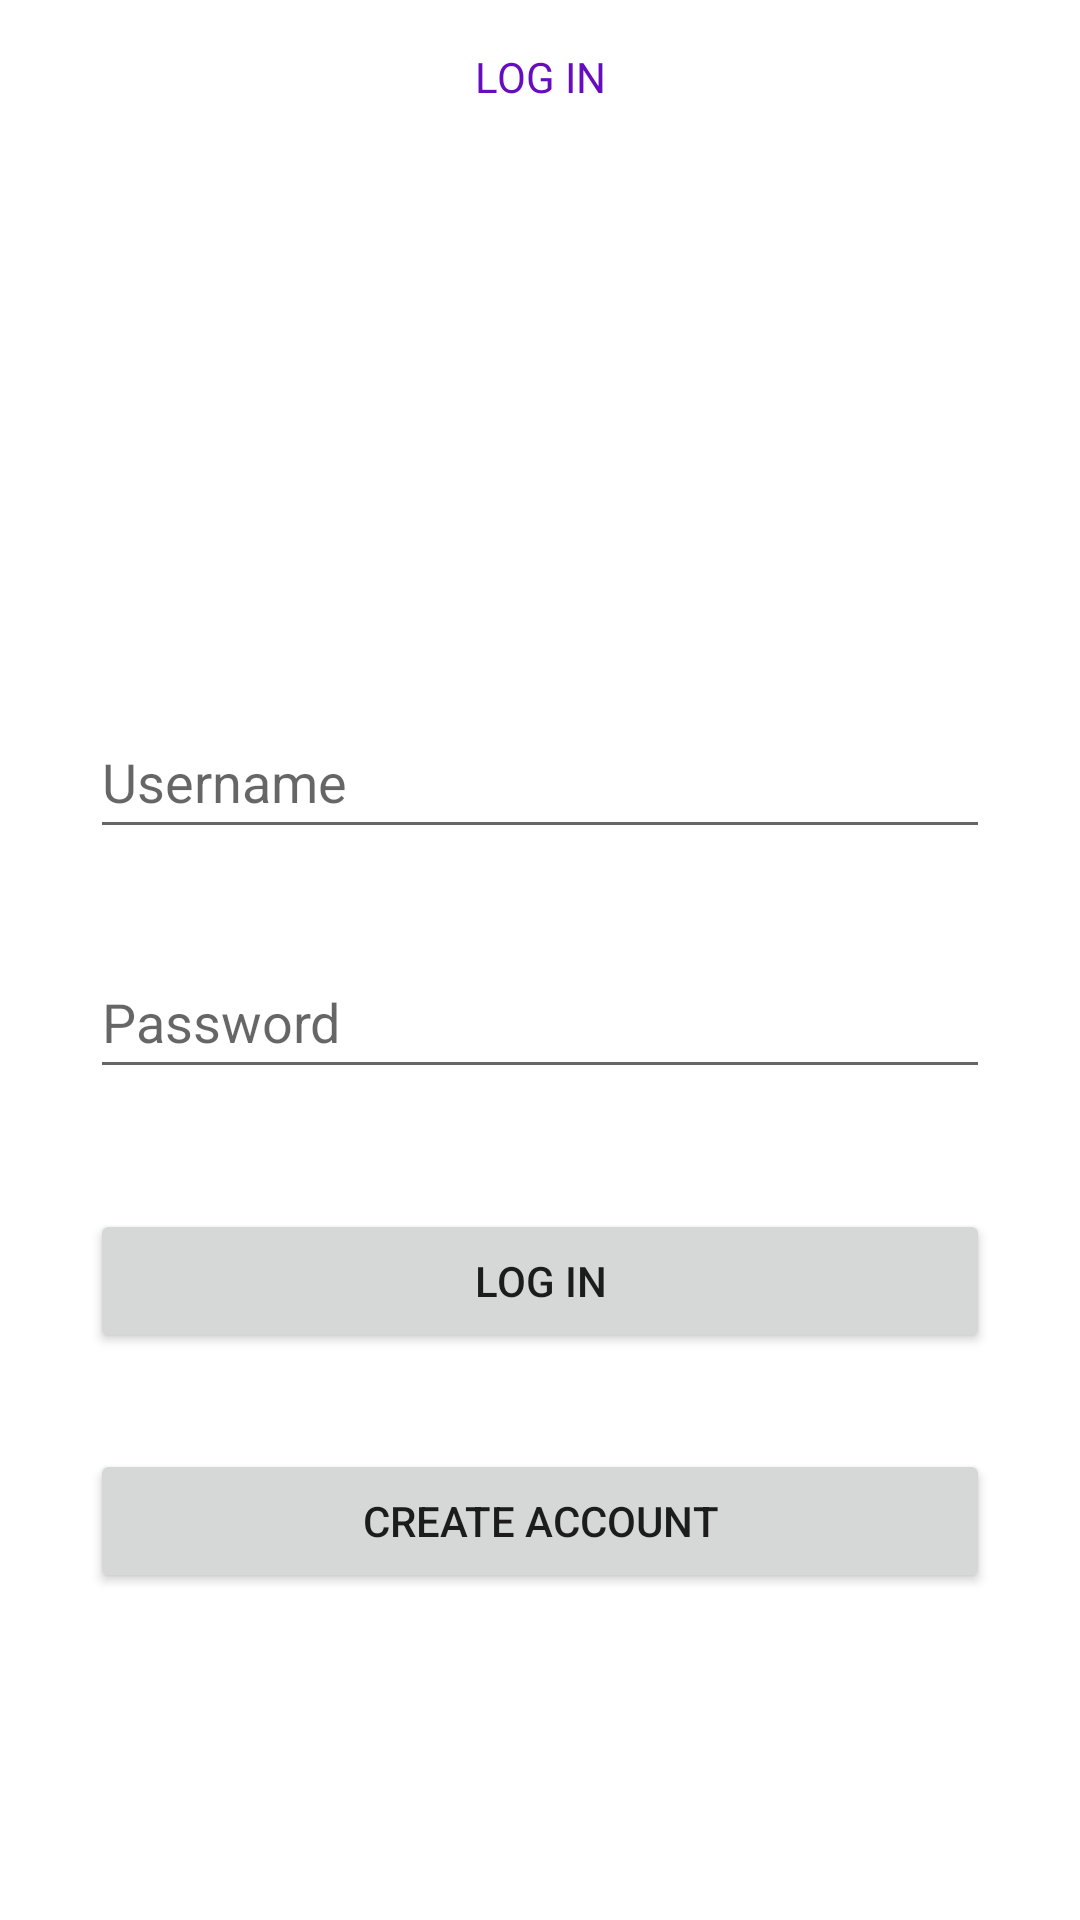

Layout XML and referenced resources for this Android screen:
<!-- AndroidManifest.xml: application theme Theme.MyFirstApp -->
<!-- res/layout/fragment_login.xml -->
<?xml version="1.0" encoding="utf-8"?>
<FrameLayout xmlns:android="http://schemas.android.com/apk/res/android"
    xmlns:app="http://schemas.android.com/apk/res-auto"
    xmlns:tools="http://schemas.android.com/tools"
    android:layout_width="match_parent"
    android:layout_height="match_parent"
    tools:context=".authenticate.LoginFragment">

    <androidx.constraintlayout.widget.ConstraintLayout
        android:layout_width="match_parent"
        android:layout_height="match_parent">

        <TextView
            android:id="@+id/tv_title"
            android:layout_width="wrap_content"
            android:layout_height="wrap_content"
            android:layout_marginTop="16dp"
            android:text="LOG IN"
            android:textColor="#660DBF"
            app:layout_constraintEnd_toEndOf="parent"
            app:layout_constraintStart_toStartOf="parent"
            app:layout_constraintTop_toTopOf="parent" />

        <EditText
            android:id="@+id/et_username"
            android:layout_width="300dp"
            android:layout_height="wrap_content"
            android:layout_marginTop="200dp"
            android:ems="10"
            android:hint="Username"
            android:minHeight="48dp"
            app:layout_constraintEnd_toEndOf="parent"
            app:layout_constraintStart_toStartOf="parent"
            app:layout_constraintTop_toBottomOf="@+id/tv_title" />

        <EditText
            android:id="@+id/et_password"
            android:layout_width="300dp"
            android:layout_height="wrap_content"
            android:layout_marginTop="32dp"
            android:ems="10"
            android:hint="Password"
            android:inputType="textPassword"
            android:minHeight="48dp"
            app:layout_constraintEnd_toEndOf="parent"
            app:layout_constraintStart_toStartOf="parent"
            app:layout_constraintTop_toBottomOf="@+id/et_username" />

        <Button
            android:id="@+id/btn_login"
            android:layout_width="300dp"
            android:layout_height="wrap_content"
            android:layout_marginTop="40dp"
            android:text="LOG IN"
            app:layout_constraintEnd_toEndOf="parent"
            app:layout_constraintHorizontal_bias="0.498"
            app:layout_constraintStart_toStartOf="parent"
            app:layout_constraintTop_toBottomOf="@+id/et_password" />

        <Button
            android:id="@+id/btn_create_account"
            android:layout_width="300dp"
            android:layout_height="wrap_content"
            android:layout_marginTop="32dp"
            android:text="CREATE ACCOUNT"
            app:layout_constraintEnd_toEndOf="parent"
            app:layout_constraintStart_toStartOf="parent"
            app:layout_constraintTop_toBottomOf="@+id/btn_login" />

        <TextView
            android:id="@+id/tv_error"
            android:layout_width="wrap_content"
            android:layout_height="wrap_content"
            app:layout_constraintBottom_toBottomOf="parent"
            app:layout_constraintEnd_toEndOf="parent"
            app:layout_constraintHorizontal_bias="0.498"
            app:layout_constraintStart_toStartOf="parent"
            app:layout_constraintTop_toTopOf="parent"
            app:layout_constraintVertical_bias="0.528" />
    </androidx.constraintlayout.widget.ConstraintLayout>
</FrameLayout>
<!-- resources referenced by this layout -->
<resources>
  <style name="Theme.MyFirstApp" parent="Theme.MaterialComponents.DayNight.DarkActionBar">
          
          <item name="colorPrimary">@color/purple_500</item>
          <item name="colorPrimaryVariant">@color/purple_700</item>
          <item name="colorOnPrimary">@color/white</item>
          
          <item name="colorSecondary">@color/teal_200</item>
          <item name="colorSecondaryVariant">@color/purple_500</item>
          <item name="colorOnSecondary">@color/black</item>
          
          <item name="android:statusBarColor" tools:targetApi="l">?attr/colorPrimaryVariant</item>
          
          <item name="colorActionBar">@color/purple_500</item>
          <item name="backgroundGradient">@drawable/light_background</item>
      </style>
  <color name="purple_500">#FF6200EE</color>
  <color name="purple_700">#FF3700B3</color>
  <color name="white">#FFFFFFFF</color>
  <color name="teal_200">#FF03DAC5</color>
  <color name="black">#FF000000</color>
  <!-- drawable light_background (drawable) -->
  <?xml version="1.0" encoding="utf-8"?>
  <selector xmlns:android="http://schemas.android.com/apk/res/android">
      <item>
          <shape>
              <gradient
                  android:startColor="#eef2f3"
                  android:endColor="#8e9eab"
                  android:type="linear"
                  android:angle="-90"/>
          </shape>
      </item>
  </selector>
</resources>
